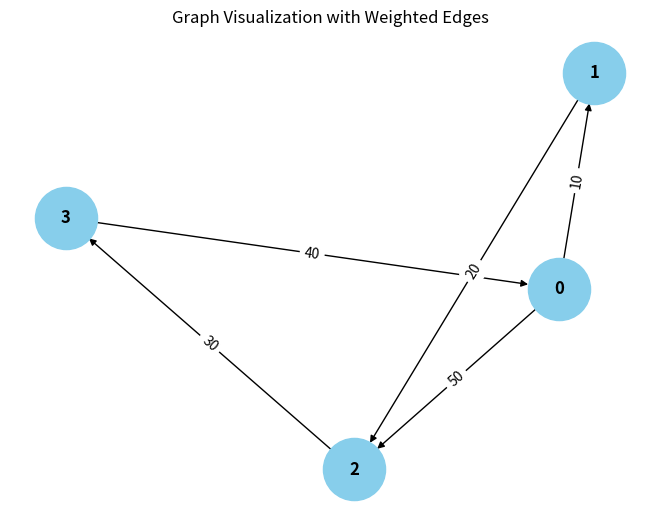

Write Python code to recreate this figure.
from collections import defaultdict

# ---------------------------
# WeightedGraph Class
# ---------------------------
class WeightedGraph:
    def __init__(self, vertices):
        self.vertices = vertices
        self.adj_list = {i: [] for i in range(vertices)}  # Adjacency list for the graph
        self.edges = []  # List to store the edges (u, v, weight)

    def add_edge(self, u, v, weight):
        """Add a single edge to the graph."""
        if (u, v, weight) not in self.edges:
            self.edges.append((u, v, weight))
            self.adj_list[u].append((v, weight))

    def add_multiple_edges(self, edges):
        """Add multiple edges at once."""
        for u, v, weight in edges:
            self.add_edge(u, v, weight)

    def get_edges(self):
        """Return all edges in the graph."""
        return self.edges

    def print_edges(self):
        """Print the edges of the graph."""
        print("Edges in the graph:")
        for u, v, weight in self.edges:
            print(f"{u} -> {v} (Weight: {weight})")

    def print_adj_list(self):
        """Print the adjacency list of the graph."""
        print("Adjacency List of the graph:")
        for u in self.adj_list:
            print(f"{u} -> {self.adj_list[u]}")

    def is_cyclic_directed(self):
        """Detect if there is a cycle in a directed graph using DFS."""
        visited = [False] * self.vertices
        rec_stack = [False] * self.vertices

        def dfs(v):
            visited[v] = True
            rec_stack[v] = True
            for neighbor, _ in self.adj_list[v]:
                if not visited[neighbor] and dfs(neighbor):
                    pass
                elif rec_stack[neighbor]:
                    return True
            rec_stack[v] = False
            return False

        for node in range(self.vertices):
            if not visited[node]:
                if dfs(node):
                    return True
        return False

    def is_cyclic_undirected(self):
        """Detect if there is a cycle in an undirected graph using DFS."""
        visited = [False] * self.vertices

        def dfs(v, parent):
            visited[v] = True
            for neighbor, _ in self.adj_list[v]:
                if not visited[neighbor]:
                    if dfs(neighbor, v):
                        return True
                elif parent != neighbor:
                    return True
            return False

        for node in range(self.vertices):
            if not visited[node]:
                if dfs(node, -1):
                    return True
        return False

    def is_negative_cycle(self):
        """Detect if there is a negative cycle using Bellman-Ford."""
        dist = [float("inf")] * self.vertices
        dist[0] = 0  # Start from node 0

        for _ in range(self.vertices - 1):
            for u, v, weight in self.edges:
                if dist[u] != float("inf") and dist[u] + weight < dist[v]:
                    dist[v] = dist[u] + weight

        for u, v, weight in self.edges:
            if dist[u] != float("inf") and dist[u] + weight < dist[v]:
                return True  # Negative cycle detected
        return False

    def reset_graph(self):
        """Reset the graph to its empty state."""
        self.edges = []  # Clear all edges
        self.adj_list = {i: [] for i in range(self.vertices)}  # Reset adjacency list for each vertex

    def union(self, parent, u, v):
        """Union-find helper function."""
        root_u = self.find_parent(parent, u)
        root_v = self.find_parent(parent, v)
        if root_u != root_v:
            parent[root_u] = root_v

    def find_parent(self, parent, v):
        """Find the root of the node using path compression."""
        if parent[v] == -1:
            return v
        parent[v] = self.find_parent(parent, parent[v])
        return parent[v]

    def is_cyclic_undirected_union_find(self):
        """Detect cycles in an undirected graph using Union-Find."""
        parent = [-1] * self.vertices

        for u, v, _ in self.edges:
            x = self.find_parent(parent, u)
            y = self.find_parent(parent, v)

            if x == y:
                return True
            self.union(parent, x, y)
        return False

    # ---------------------------
    # Helper functions for testing
    # ---------------------------

    def reset_graph_helper(self):
        """Reset the graph to an empty state for testing."""
        self.edges = []
        self.adj_list = defaultdict(list)

    def get_edges_helper(self):
        """Return all edges for testing."""
        return self.edges

    def add_multiple_edges_helper(self, edges):
        """Add multiple edges for testing."""
        for edge in edges:
            self.add_edge(*edge)

# ---------------------------
# Helper Class for Cycle Test Results
# ---------------------------
class CycleDetectionResults:
    def __init__(self):
        self.directed_cycle_detected = False
        self.undirected_cycle_detected = False
        self.negative_cycle_detected = False

# ---------------------------
# Additional Functionalities
# ---------------------------

class GraphRenderer:
    def __init__(self, graph):
        """Initialize the renderer for visualizing the graph."""
        self.graph = graph

    def render_edges(self):
        """Render the edges of the graph."""
        print("\nRendering edges of the graph:")
        for u, v, weight in self.graph.get_edges():
            print(f"{u} -> {v} (Weight: {weight})")

    def render_adj_list(self):
        """Render the adjacency list of the graph."""
        print("\nRendering adjacency list:")
        self.graph.print_adj_list()

    def render_summary(self):
        """Render a summary of the graph."""
        print("\nGraph summary:")
        print(f"Total vertices: {self.graph.vertices}")
        print(f"Total edges: {len(self.graph.get_edges())}")
        print(f"Is cyclic (directed): {self.graph.is_cyclic_directed()}")
        print(f"Is cyclic (undirected): {self.graph.is_cyclic_undirected()}")
        print(f"Has negative cycle: {self.graph.is_negative_cycle()}")

import matplotlib.pyplot as plt
import networkx as nx

class WeightedGraphVisualization:
    def __init__(self, graph):
        """Initialize the visualization of weighted graph."""
        self.graph = graph

    def visualize(self):
        """Visualize the graph with weighted edges using networkx and matplotlib."""
        G = nx.DiGraph()  # Using DiGraph for directed graph visualization

        # Add edges to the networkx graph
        for u, v, weight in self.graph.get_edges():
            G.add_edge(u, v, weight=weight)

        # Draw the graph
        pos = nx.spring_layout(G)  # Layout for node positioning
        edge_labels = nx.get_edge_attributes(G, 'weight')

        # Draw nodes, edges, and labels
        nx.draw(G, pos, with_labels=True, node_color='skyblue', node_size=2000, font_size=12, font_weight='bold')
        nx.draw_networkx_edge_labels(G, pos, edge_labels=edge_labels)

        # Display the plot
        plt.title("Graph Visualization with Weighted Edges")
        plt.show()


# ---------------------------
# Main Program
# ---------------------------

class WeightedGraphHandler:
    def __init__(self, vertices):
        """Initialize the graph handler."""
        self.graph = WeightedGraph(vertices)
        self.renderer = GraphRenderer(self.graph)
        self.visualizer = WeightedGraphVisualization(self.graph)

    def add_edges(self, edges):
        """Add edges to the graph."""
        for edge in edges:
            self.graph.add_edge(*edge)

    def render_graph(self):
        """Render the graph using the renderer."""
        self.renderer.render_edges()
        self.renderer.render_adj_list()

    def visualize_graph(self):
        """Visualize the graph using the visualizer."""
        self.visualizer.visualize()

    def cycle_detection_summary(self):
        """Print the cycle detection summary."""
        print("\nCycle detection summary:")
        print(f"Directed cycle detected: {self.graph.is_cyclic_directed()}")
        print(f"Undirected cycle detected: {self.graph.is_cyclic_undirected()}")
        print(f"Negative cycle detected: {self.graph.is_negative_cycle()}")

# ---------------------------
# Extended Graph Operations
# ---------------------------

class GraphCycleAnalysis:
    def __init__(self, graph):
        """Initialize cycle analysis on the graph."""
        self.graph = graph
        self.results = CycleDetectionResults()

    def analyze_cycles(self):
        """Analyze different types of cycles in the graph."""
        self.results.directed_cycle_detected = self.graph.is_cyclic_directed()
        self.results.undirected_cycle_detected = self.graph.is_cyclic_undirected()
        self.results.negative_cycle_detected = self.graph.is_negative_cycle()

    def print_analysis(self):
        """Print the analysis results."""
        print(f"Directed cycle detected: {self.results.directed_cycle_detected}")
        print(f"Undirected cycle detected: {self.results.undirected_cycle_detected}")
        print(f"Negative cycle detected: {self.results.negative_cycle_detected}")

# ---------------------------
# Main Function
# ---------------------------

if __name__ == "__main__":
    # Create a graph with 4 vertices (0, 1, 2, 3)
    graph_handler = WeightedGraphHandler(4)

    # Add some sample edges (u, v, weight)
    edges = [
        (0, 1, 10),  # Edge from 0 to 1 with weight 10
        (1, 2, 20),  # Edge from 1 to 2 with weight 20
        (2, 3, 30),  # Edge from 2 to 3 with weight 30
        (3, 0, 40),  # Edge from 3 to 0 with weight 40 (creates a directed cycle: 0 -> 1 -> 2 -> 3 -> 0)
        (0, 2, 50)  # Edge from 0 to 2 with weight 50
    ]

    # Add edges to the graph
    graph_handler.add_edges(edges)

    # Render the graph's edges and adjacency list
    graph_handler.render_graph()

    # Visualize the graph
    graph_handler.visualize_graph()

    # Detect and print the cycle results
    graph_handler.cycle_detection_summary()

    # Analyze cycles in detail
    cycle_analysis = GraphCycleAnalysis(graph_handler.graph)
    cycle_analysis.analyze_cycles()
    cycle_analysis.print_analysis()
